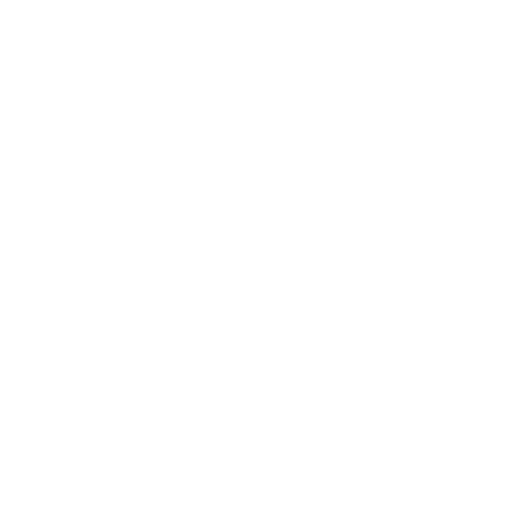
t = 0.00 s
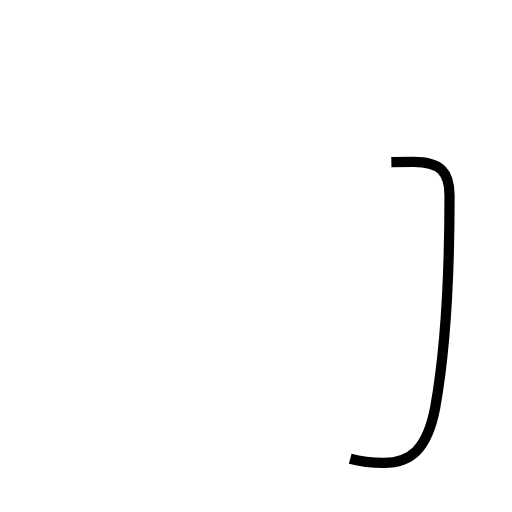
t = 1.20 s
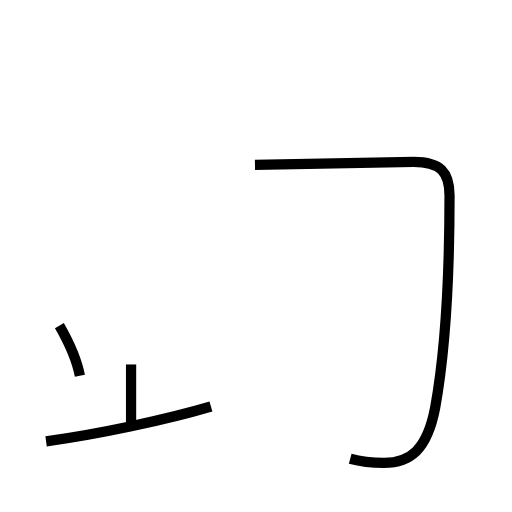
t = 2.43 s
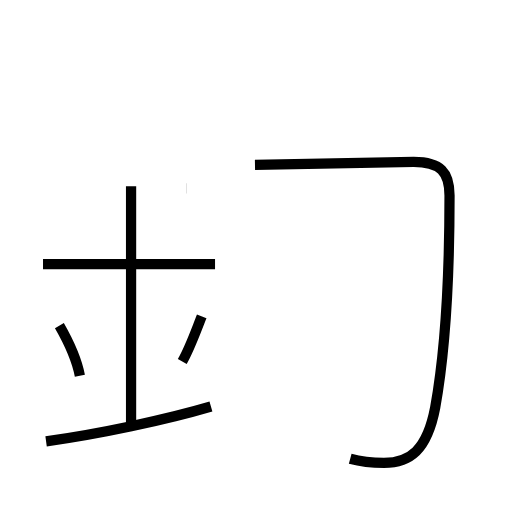
t = 3.60 s
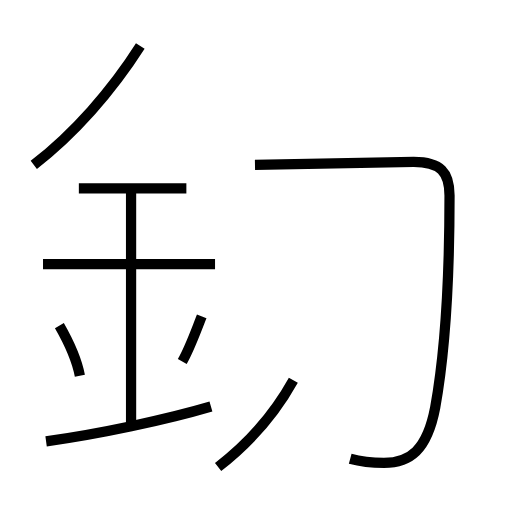
t = 4.72 s
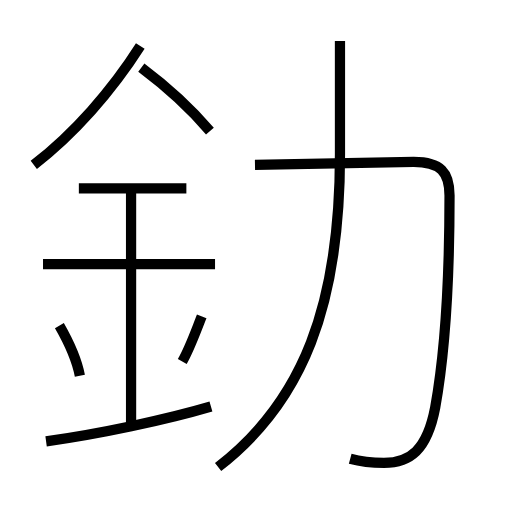
t = 6.01 s

The animated SVG that drew these frames (rendered in a browser with its animation timeline set to each time). Animation: 10 SMIL elements (animate=10); one cycle of 6.01 s.

<?xml version='1.0' encoding='utf-8'?>
<svg viewBox="0.0 -6.0 50.0 50.0" version="1.1" xmlns="http://www.w3.org/2000/svg"><rect x="-1000" y="-1000" width="2000" height="2000" stroke="white" fill="white" /><g style="fill:none;stroke:#000000;stroke-width:1"><path d="M 34.2 0.8 C 35.3 1.1 36.3 1.2 37.5 1.2 C 40.0 1.2 41.7 0.0 42.5 -4.2 C 43.4 -9.2 43.9 -16.0 43.9 -24.9 C 43.9 -27.2 43.0 -28.2 40.4 -28.2 L 24.9 -27.9 " transform="translate(0.0 38.0)" stroke-dasharray="53.37601247910763" stroke-dashoffset="53.37601247910763"><animate attributeName="stroke-dashoffset" from="53.37601247910763" to="0" dur="1.601280374373229s" begin="0s" fill="freeze" /></path><path d="M 4.5 -0.9 C 9.6 -1.6 16.2 -3.0 20.6 -4.3 " transform="translate(0.0 38.0)" stroke-dasharray="16.46791691517096" stroke-dashoffset="16.46791691517096"><animate attributeName="stroke-dashoffset" from="16.46791691517096" to="0" dur="0.4940375074551288s" begin="1.601280374373229s" fill="freeze" /></path><path d="M 7.8 -7.3 C 7.5 -8.9 6.6 -10.8 5.8 -12.2 " transform="translate(0.0 38.0)" stroke-dasharray="5.314327246747498" stroke-dashoffset="5.314327246747498"><animate attributeName="stroke-dashoffset" from="5.314327246747498" to="0" dur="0.15942981740242493s" begin="2.0953178818283575s" fill="freeze" /></path><path d="M 12.8 -2.6 L 12.8 -25.8 " transform="translate(0.0 38.0)" stroke-dasharray="23.2" stroke-dashoffset="23.2"><animate attributeName="stroke-dashoffset" from="23.2" to="0" dur="0.696s" begin="2.2547476992307827s" fill="freeze" /></path><path d="M 17.8 -8.7 C 18.5 -9.9 19.1 -11.6 19.7 -13.1 " transform="translate(0.0 38.0)" stroke-dasharray="4.797136798624419" stroke-dashoffset="4.797136798624419"><animate attributeName="stroke-dashoffset" from="4.797136798624419" to="0" dur="0.14391410395873258s" begin="2.9507476992307824s" fill="freeze" /></path><path d="M 21.0 -18.2 L 4.2 -18.2 " transform="translate(0.0 38.0)" stroke-dasharray="16.8" stroke-dashoffset="16.8"><animate attributeName="stroke-dashoffset" from="16.8" to="0" dur="0.504s" begin="3.094661803189515s" fill="freeze" /></path><path d="M 18.2 -25.6 L 7.7 -25.6 " transform="translate(0.0 38.0)" stroke-dasharray="10.5" stroke-dashoffset="10.5"><animate attributeName="stroke-dashoffset" from="10.5" to="0" dur="0.315s" begin="3.598661803189515s" fill="freeze" /></path><path d="M 3.3 -27.9 C 7.2 -30.9 10.9 -35.1 13.7 -39.5 " transform="translate(0.0 38.0)" stroke-dasharray="15.654468186714885" stroke-dashoffset="15.654468186714885"><animate attributeName="stroke-dashoffset" from="15.654468186714885" to="0" dur="0.4696340456014465s" begin="3.9136618031895147s" fill="freeze" /></path><path d="M 21.3 1.6 C 29.6 -4.8 33.2 -14.2 33.2 -28.9 L 33.2 -40.0 " transform="translate(0.0 38.0)" stroke-dasharray="45.13037784216001" stroke-dashoffset="45.13037784216001"><animate attributeName="stroke-dashoffset" from="45.13037784216001" to="0" dur="1.3539113352648002s" begin="4.3832958487909615s" fill="freeze" /></path><path d="M 20.5 -31.2 C 18.8 -33.2 16.2 -35.6 13.8 -37.4" transform="translate(0.0 38.0)" stroke-dasharray="9.145004893141497" stroke-dashoffset="9.145004893141497"><animate attributeName="stroke-dashoffset" from="9.145004893141497" to="0" dur="0.2743501467942449s" begin="5.7372071840557615s" fill="freeze" /></path></g></svg>
